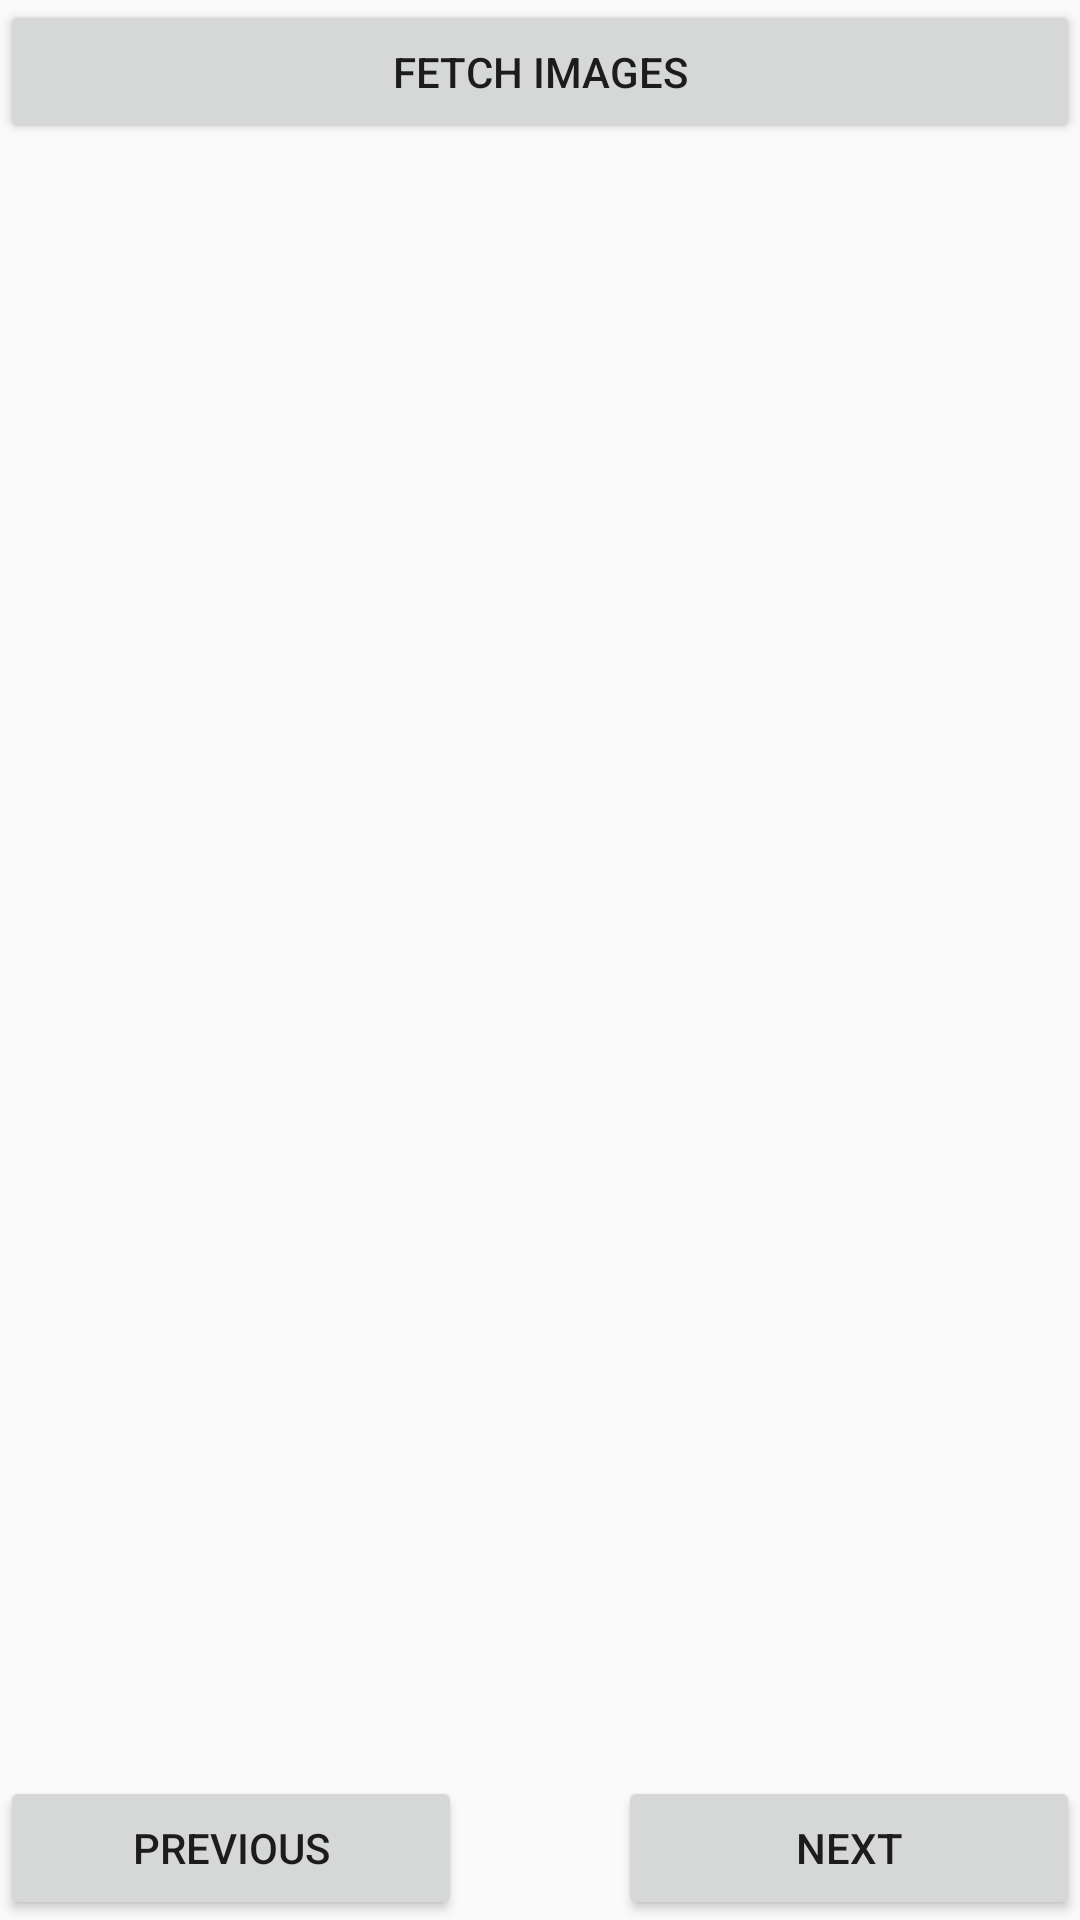

Layout XML and referenced resources for this Android screen:
<!-- AndroidManifest.xml: application theme AppTheme -->
<!-- res/layout/activity_clothes_search_m.xml -->
<?xml version="1.0" encoding="utf-8"?>
<RelativeLayout xmlns:android="http://schemas.android.com/apk/res/android"
    xmlns:tools="http://schemas.android.com/tools"
    android:id="@+id/activity_clothes_search_m"
    android:layout_width="match_parent"
    android:layout_height="match_parent"
    android:paddingBottom="@dimen/activity_vertical_margin"
    android:paddingLeft="@dimen/activity_horizontal_margin"
    android:paddingRight="@dimen/activity_horizontal_margin"
    android:paddingTop="@dimen/activity_vertical_margin"
    tools:context="com.example.gabrieluliano.my_sick_app.ClothesSearchM">

    <ImageView
        android:layout_width="match_parent"
        android:layout_height="200dp"

        android:id="@+id/imageView"
        android:layout_marginTop="64dp"
        android:layout_alignParentTop="true"
        android:layout_above="@+id/buttonPrev"
        android:layout_marginBottom="20dp" />

    <Button
        android:text="next"
        android:layout_width="wrap_content"
        android:layout_height="wrap_content"
        android:layout_alignTop="@+id/buttonPrev"
        android:id="@+id/buttonNext"
        android:layout_alignParentEnd="true"
        android:layout_marginStart="206dp"
        android:layout_alignParentStart="true" />

    <Button
        android:text="Fetch Images"
        android:layout_width="wrap_content"
        android:layout_height="wrap_content"
        android:id="@+id/buttonFetchImages"
        android:layout_alignParentTop="true"
        android:layout_alignParentStart="true"
        android:layout_alignParentEnd="true" />

    <Button
        android:text="Previous"
        android:layout_width="wrap_content"
        android:layout_height="wrap_content"
        android:id="@+id/buttonPrev"
        android:layout_alignParentBottom="true"
        android:layout_alignParentStart="true"
        android:layout_alignParentEnd="true"
        android:layout_marginEnd="206dp" />
</RelativeLayout>
<!-- resources referenced by this layout -->
<resources>
  <dimen name="activity_horizontal_margin">0dp</dimen>
  <dimen name="activity_vertical_margin">0dp</dimen>
  <style name="AppTheme" parent="Theme.AppCompat.Light.DarkActionBar">
          
          <item name="colorPrimary">@color/colorPrimary</item>
          <item name="colorPrimaryDark">@color/colorPrimaryDark</item>
          <item name="colorAccent">@color/colorAccent</item>
  
      </style>
  <color name="colorPrimary">#464646</color>
  <color name="colorPrimaryDark">#000000</color>
  <color name="colorAccent">#FF4081</color>
</resources>
